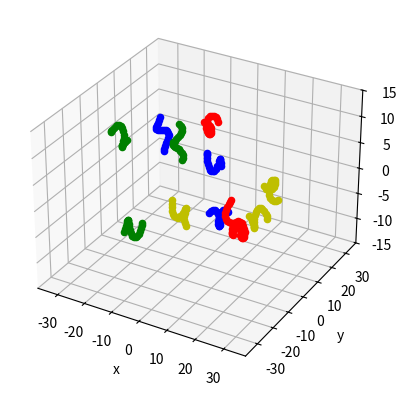

Source code (Python):
import math, random
import matplotlib.pyplot as plt
import numpy as np
from mpl_toolkits.mplot3d import Axes3D

r_disk = 37.5  # disk radius (mm)
td_ratio = 0.4
thickness = 2 * r_disk * td_ratio  # disk thickness (mm)
min_gap = 0.1  # minimum gap between blocks (mm)
f_num = 12  # number of fibres

# original segment center for cylindars (fibres)
r = 1.5  # spiral fibre rotation radius (mm)
s = 5  # spiral fibre pitch (mm)
n = 16  # division in single pitch (n equals to 2**?)
p = 1.25  # spiral fibre total pitch number (should equal to an integer plus integral multiple of 1/n)
theta = p * 360  # spiral fibre total rotation angle (DEG)
bargin = r * 0.1  # bargin from fibre to outer cylindar (mm)
r_cylindar = math.sqrt((r / 2) ** 2 + (s * p) ** 2)  # radius of sphere which covers whole cylindar (mm)
r_sphere = 2 * r ** 2 * (1 - math.cos(math.pi / n))  # radius of spheres in cylindar (mm)
n_sphs = int(n * p + 1)  # number of spheres in one cylindar
cld_ctrs = np.zeros((f_num, 3))  # center of cylindars
sph_ctrs = np.zeros((f_num * n_sphs, 3))  # centers of spheres
rd = np.linspace(0, 2 * math.pi, n + 1)  # angles of sphere centers
local_CSs = []  # local cordinate systems for fibres


# generate a random local cordinate system
def rdm_CS():
    rdm_CS = [0 for i in range(0, 6, 1)]  # random local cordinate systems (x,y,z,yz,zx,xy)
    for i in range(0, 6, 1):
        if i == 0:
            # r~=r_disk-r_cylindar-min_gap, x between (-r~,r~)
            r_ = r_disk - r_cylindar - min_gap
            rdm_CS[i] = random.uniform(-r_, r_)
        elif i == 1:
            rdm_CS[i] = random.uniform(-math.sqrt(r_ ** 2 - rdm_CS[0] ** 2),
                                       math.sqrt(r_ ** 2 - rdm_CS[0] ** 2))
        elif i == 2:
            # t~=2*r_disk*td_ratio-r_cylindar-min_gap, z between (-t~,t~)
            t_ = 2 * r_disk * td_ratio - 2 * r_cylindar - min_gap
            rdm_CS[i] = random.uniform(-t_ / 2, t_ / 2)
        else:
            rdm_CS[i] = random.uniform(0, 360)
    return (rdm_CS)


# generate original centers of spheres
def s_ctrs():
    s_ctrs = np.zeros((n_sphs, 3))  # sphere centers in cylindar (original zeros)
    for i in range(0, n_sphs, 1):
        s_ctrs[i][0] = r * math.cos(rd[i % n])
        s_ctrs[i][1] = r * math.sin(rd[i % n])
        s_ctrs[i][2] = s / n * i
    return (s_ctrs)


org_ctrs = s_ctrs()


# locations for fibres
def f_locations():
    f_cont = 0  # fibre counter
    while f_cont < f_num:
        f_avlb = 1
        tmp_CS = rdm_CS()  # generate a temporary local system
        theta1 = tmp_CS[3]
        theta2 = tmp_CS[4]
        theta3 = tmp_CS[5]
        T1_matrix = np.array(
            [[1, 0, 0], [0, math.cos(theta1), -math.sin(theta1)], [0, math.sin(theta1), math.cos(theta1)]])
        T2_matrix = np.array(
            [[math.cos(theta2), 0, math.sin(theta2)], [0, 1, 0], [-math.sin(theta2), 0, math.cos(theta2)]])
        T3_matrix = np.array(
            [[math.cos(theta3), -math.sin(theta3), 0], [math.sin(theta3), math.cos(theta3), 0], [0, 0, 1]])
        before_rotation = np.array([0, 0, s * p / 2])
        after_rotation = np.dot(T1_matrix, np.dot(T2_matrix, np.dot(T3_matrix, before_rotation)))
        cld_ctrs[f_cont, 0] = after_rotation[0] + tmp_CS[0]
        cld_ctrs[f_cont, 1] = after_rotation[1] + tmp_CS[1]
        cld_ctrs[f_cont, 2] = after_rotation[2] + tmp_CS[2]
        for j in range(0, f_cont, 1):
            if (cld_ctrs[j, 0] - cld_ctrs[f_cont, 0]) ** 2 + (cld_ctrs[j, 1] - cld_ctrs[f_cont, 1]) ** 2 + (
                    cld_ctrs[j, 2] - cld_ctrs[f_cont, 2]) ** 2 > (r_cylindar + r_cylindar) ** 2 + min_gap:
                f_avlb = f_avlb * 1
            else:
                f_avlb = f_avlb * 0
        if f_avlb == 1:
            local_CSs.append(tmp_CS)
            for k in range(0, n_sphs, 1):
                before_rotation_1 = np.array([org_ctrs[k, 0], org_ctrs[k, 1], org_ctrs[k, 2]])
                after_rotation_1 = np.dot(T1_matrix, np.dot(T2_matrix, np.dot(T3_matrix, before_rotation_1)))
                if f_cont < f_num:
                    sph_ctrs[k + f_cont * n_sphs, 0] = after_rotation_1[0] + tmp_CS[0]
                    sph_ctrs[k + f_cont * n_sphs, 1] = after_rotation_1[1] + tmp_CS[1]
                    sph_ctrs[k + f_cont * n_sphs, 2] = after_rotation_1[2] + tmp_CS[2]
            f_cont += 1
        else:
            f_cont = f_cont


f_locations()

# write location for fibres
f1 = open('sph_ctrs.txt', 'w')
for i in range(len(sph_ctrs)):
    f1.write('%11.5f' % sph_ctrs[i][0] + ',' + '%11.5f' % sph_ctrs[i][1] + ',' + '%11.5f' % sph_ctrs[i][2] + '\n')
f1.close()
f2 = open('CS_trans.txt', 'w')
for i in range(len(local_CSs)):
    f2.write('%11.5f' % local_CSs[i][0] + ',' + '%11.5f' % local_CSs[i][1] + ',' + '%11.5f' % local_CSs[i][2] + '\n')
f2.close()
f3 = open('CS_rotat.txt', 'w')
for i in range(len(local_CSs)):
    f3.write('%11.5f' % local_CSs[i][3] + ',' + '%11.5f' % local_CSs[i][4] + ',' + '%11.5f' % local_CSs[i][5] + '\n')
f3.close()


# plot spheres in matplotlib
def plt_spheres():
    fig = plt.figure()
    ax = fig.add_subplot(111, projection='3d')
    ax.set_xlim([-r_disk, r_disk])
    ax.set_ylim([-r_disk, r_disk])
    ax.set_zlim([-thickness / 2, thickness / 2])  # for plotting unstreched model
    ax.set_xlabel('x')
    ax.set_ylabel('y')
    ax.set_zlabel('z')
    sphere_color = ['r', 'g', 'b', 'y', 'r', 'g', 'b', 'y', 'r', 'g', 'b', 'y', 'r', 'g', 'b', 'y']
    for i in range(0, f_num, 1):
        for j in range(i * len(org_ctrs), (i + 1) * len(org_ctrs), 1):
            ax.scatter(sph_ctrs[j][0], sph_ctrs[j][1], sph_ctrs[j][2], c=sphere_color[i])  # draw spheres (scatters)
    plt.show()


plt_spheres()
